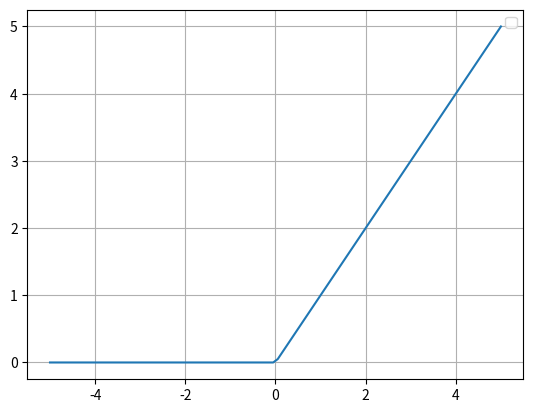

This chart was generated by the following Python code:
import matplotlib.pyplot as plt
import numpy as np

fig = plt.figure()
ax = fig.add_subplot(1, 1, 1)
def ReLU(x):
    return np.where(x < 0,0,x)

x = np.linspace(-5, 5, 100)
line, = ax.plot(x,ReLU(x))

ax.grid()
ax.legend()

plt.show()

